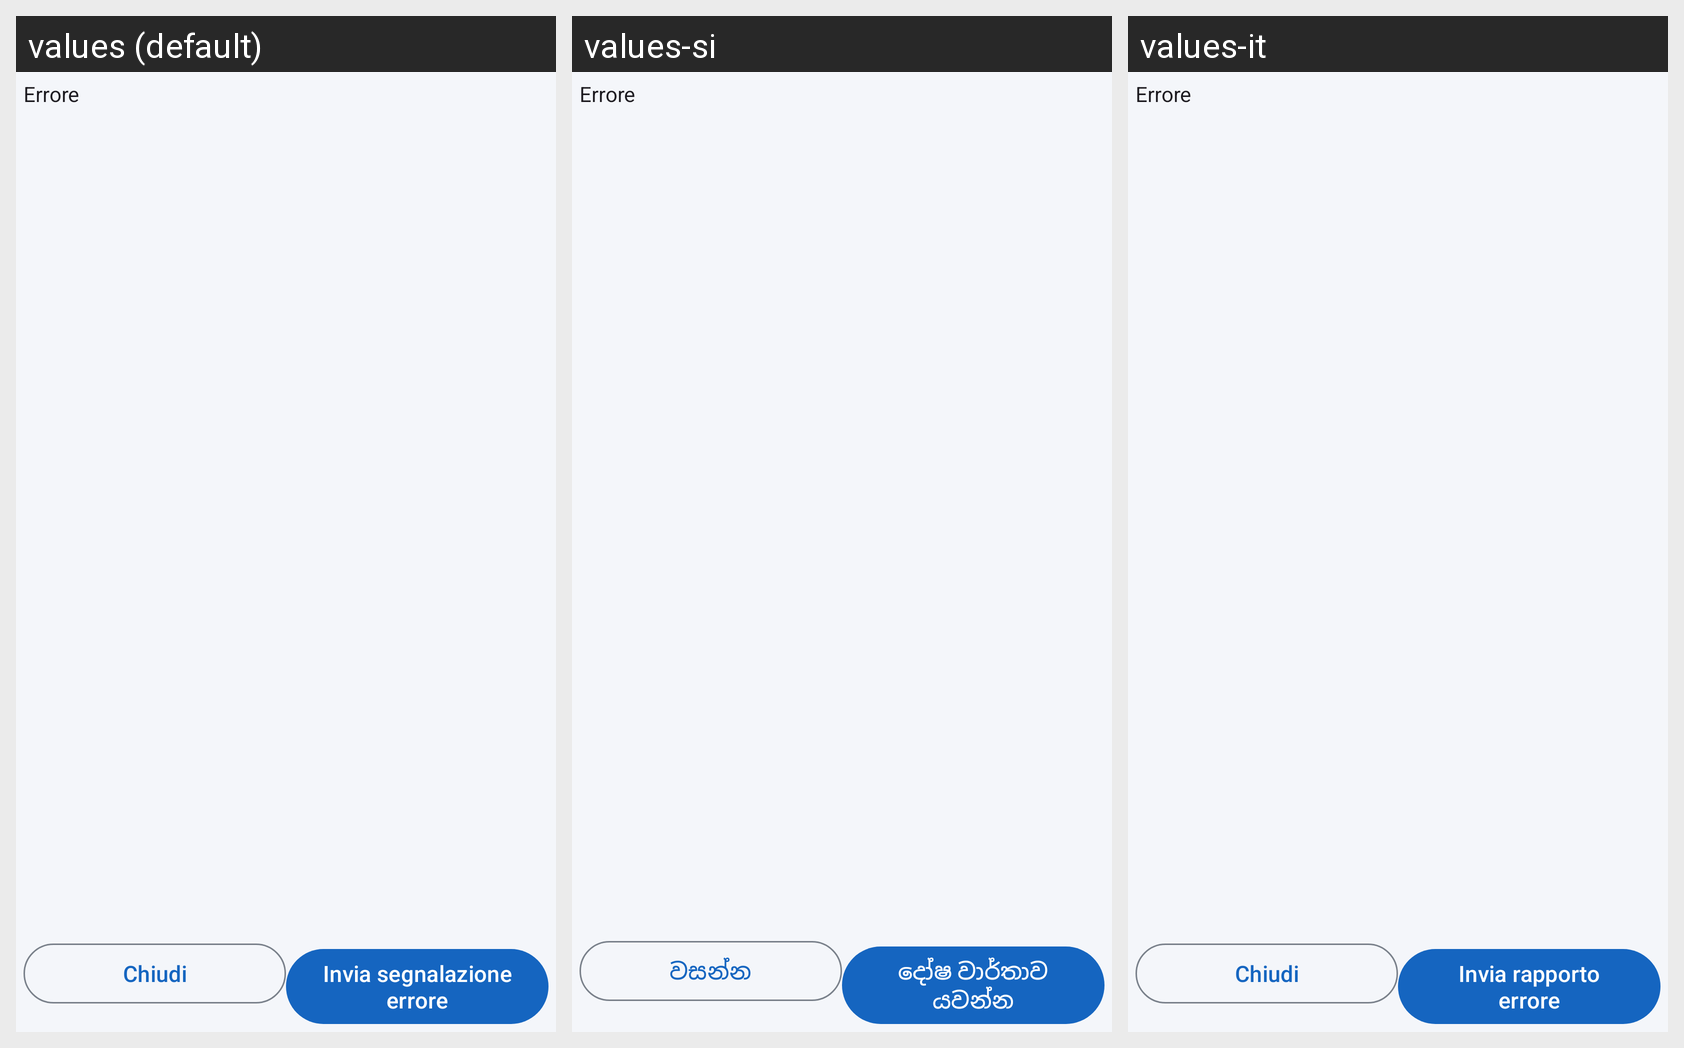

Translations of the strings shown on this Android screen, per locale in the grid:
Android screen res/layout/activity_crash.xml rendered under 3 locales, left to right: values (default), values-si, values-it. Device: Nexus 5 (rendered at 1080×1920; each locale shown at half size, 540×960, under a caption strip naming it); theme AppTheme.
Strings drawn on this screen, with the default value and each locale's value (text and hints the layout hard-codes, and strings that could not be matched under every locale, appear in the picture but are not listed):

chiudi
  values: Chiudi
  values-si: වසන්න
  values-it: Chiudi

invia_mail_support
  values: Invia segnalazione errore
  values-si: දෝෂ වාර්තාව යවන්න
  values-it: Invia rapporto errore
